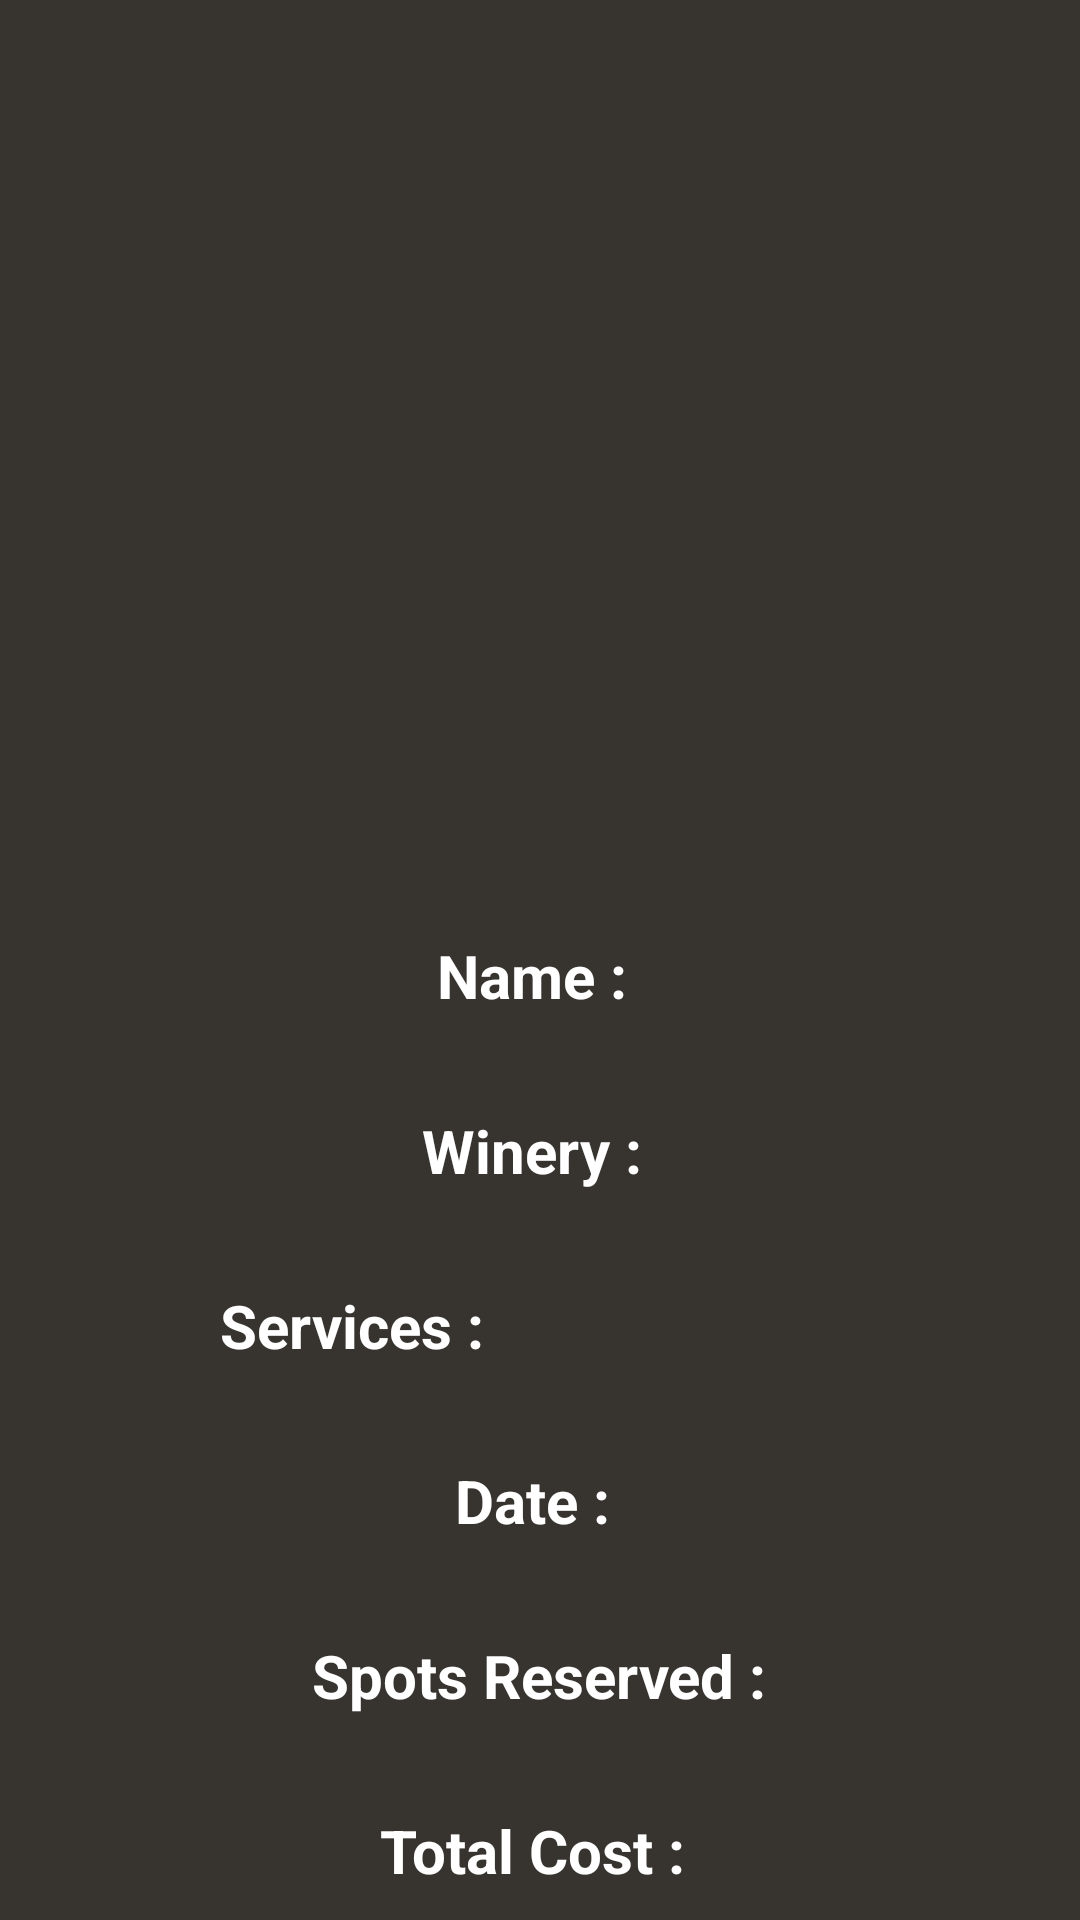

Reconstruct the res/layout file that produces this screen, plus the resources it refers to.
<!-- AndroidManifest.xml: application theme Theme.WineryGuideApp -->
<!-- res/layout/activity_receipt_page.xml -->
<?xml version="1.0" encoding="utf-8"?>
<androidx.constraintlayout.widget.ConstraintLayout xmlns:android="http://schemas.android.com/apk/res/android"
    xmlns:app="http://schemas.android.com/apk/res-auto"
    xmlns:tools="http://schemas.android.com/tools"
    android:layout_width="match_parent"
    android:layout_height="match_parent"
    android:background="@color/closeToBlack"
    android:padding="0dp">



    <ImageView
        android:id="@+id/userIcon"
        android:layout_width="250dp"
        android:layout_height="250dp"
        android:layout_marginTop="16dp"
        android:src="@drawable/logo"
        app:layout_constraintEnd_toEndOf="parent"
        app:layout_constraintHorizontal_bias="0.5"
        app:layout_constraintStart_toStartOf="parent"
        app:layout_constraintTop_toTopOf="parent" />

    <LinearLayout
        android:layout_width="match_parent"
        android:layout_height="500dp"
        android:gravity="center_horizontal"
        android:orientation="vertical"
        android:padding="30dp"
        app:layout_constraintBottom_toBottomOf="parent"
        app:layout_constraintTop_toBottomOf="@+id/userIcon"
        app:layout_constraintVertical_bias="0.0"
        tools:layout_editor_absoluteX="16dp">


        <LinearLayout
            android:layout_width="wrap_content"
            android:layout_height="wrap_content"
            android:layout_weight="1"
            android:orientation="horizontal">

            <TextView
                android:layout_width="wrap_content"
                android:layout_height="wrap_content"
                android:text="Name : "
                android:textColor="@color/white"
                android:textSize="20sp"
                android:textStyle="bold"
                android:layout_weight="1"
                android:layout_gravity="center"/>

            <TextView
                android:id="@+id/userName"
                android:layout_width="wrap_content"
                android:layout_height="wrap_content"
                android:layout_gravity="center"
                android:layout_weight="1"
                android:text=""
                android:textColor="@color/white"
                android:textSize="20sp"
                android:textStyle="bold"
                />

        </LinearLayout>


    <LinearLayout
        android:layout_width="wrap_content"
        android:layout_height="wrap_content"
        android:layout_weight="1"
        android:orientation="horizontal">

        <TextView
            android:layout_width="wrap_content"
            android:layout_height="wrap_content"
            android:text="Winery : "
            android:textColor="@color/white"
            android:textSize="20sp"
            android:textStyle="bold"
            android:layout_weight="1"
            android:layout_gravity="center"/>

        <TextView
            android:id="@+id/wineryName"
            android:layout_width="wrap_content"
            android:layout_height="wrap_content"
            android:layout_gravity="center"
            android:layout_weight="1"
            android:text=""
            android:textColor="@color/white"
            android:textSize="20sp"
            android:textStyle="bold" />

    </LinearLayout>

    <LinearLayout
        android:layout_width="wrap_content"
        android:layout_height="wrap_content"
        android:layout_weight="1"
        android:orientation="horizontal">

        <TextView
            android:layout_width="wrap_content"
            android:layout_height="wrap_content"
            android:text="Services : "
            android:textColor="@color/white"
            android:textSize="20sp"
            android:textStyle="bold"
            android:layout_weight="1"
            android:layout_gravity="center"/>

        <ListView
            android:id="@+id/ServicesListView"
            android:layout_width="120dp"
            android:layout_height="wrap_content"
            android:layout_gravity="center" />
    </LinearLayout>


    <LinearLayout
        android:layout_width="wrap_content"
        android:layout_height="wrap_content"
        android:layout_weight="1"
        android:orientation="horizontal">

        <TextView
            android:layout_width="wrap_content"
            android:layout_height="wrap_content"
            android:text="Date : "
            android:textColor="@color/white"
            android:textSize="20sp"
            android:textStyle="bold"
            android:layout_weight="1"
            android:layout_gravity="center"/>

        <TextView
            android:id="@+id/date"
            android:layout_width="wrap_content"
            android:layout_height="wrap_content"
            android:layout_gravity="center"
            android:layout_weight="1"
            android:text=""
            android:textColor="@color/white"
            android:textSize="20sp"
            android:textStyle="bold" />

    </LinearLayout>


    <LinearLayout
        android:layout_width="wrap_content"
        android:layout_height="wrap_content"
        android:layout_weight="1"
        android:orientation="horizontal">

        <TextView
            android:layout_width="wrap_content"
            android:layout_height="wrap_content"
            android:text="Spots Reserved :"
            android:textColor="@color/white"
            android:textSize="20sp"
            android:textStyle="bold"
            android:layout_weight="1"
            android:layout_gravity="center"/>

        <TextView
            android:id="@+id/Spots"
            android:layout_width="wrap_content"
            android:layout_height="wrap_content"
            android:layout_gravity="center"
            android:layout_weight="1"
            android:text=""
            android:textColor="@color/white"
            android:textSize="20sp"
            android:textStyle="bold" />

    </LinearLayout>


    <LinearLayout
        android:layout_width="wrap_content"
        android:layout_height="wrap_content"
        android:layout_weight="1"
        android:orientation="horizontal">

        <TextView
            android:layout_width="wrap_content"
            android:layout_height="wrap_content"
            android:textColor="@color/white"
            android:textSize="20sp"
            android:textStyle="bold"
            android:text="Total Cost : "
            android:layout_weight="1"
            android:layout_gravity="center"/>

        <TextView
            android:id="@+id/TotalCost"
            android:layout_width="wrap_content"
            android:layout_height="wrap_content"
            android:layout_gravity="center"
            android:layout_weight="1"
            android:text=""
            android:textColor="@color/white"
            android:textSize="20sp"
            android:textStyle="bold" />


    </LinearLayout>


        <Button
            android:id="@+id/done"
            android:layout_width="130dp"
            android:layout_height="70dp"
            android:layout_marginTop="20dp"
            android:text="Done"
            android:textColor="@android:color/white"
            android:textSize="20sp" />

    </LinearLayout>


</androidx.constraintlayout.widget.ConstraintLayout>
<!-- resources referenced by this layout -->
<resources>
  <color name="closeToBlack">#373430</color>
  <color name="white">#FFFFFFFF</color>
  <!-- drawable logo: png bitmap (mipmap-mdpi, 1866 bytes) -->
  <style name="Theme.WineryGuideApp" parent="Base.Theme.WineryGuideApp" />
  <style name="Base.Theme.WineryGuideApp" parent="Theme.Material3.DayNight.NoActionBar">
          
          
  
      </style>
</resources>
